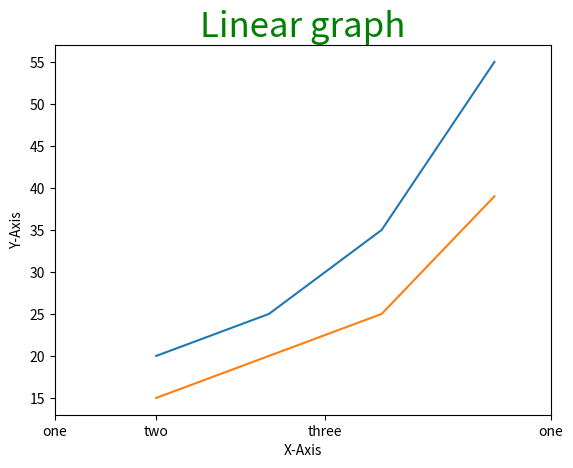

Write Python code to recreate this figure.
import matplotlib.pyplot as plt

# initializing the data
x = [10, 20, 30, 40]
y = [20, 25, 35, 55]
y2=[15,20,25,39]

# plotting the data
plt.plot(x,y)
plt.plot(x,y2)

# Adding title to the plot
plt.title("Linear graph", fontsize=25, color="green")

# Adding label on the y-axis
plt.ylabel('Y-Axis')

# Adding label on the x-axis
plt.xlabel('X-Axis')

# Setting the limit of y-axis

# setting the labels of x-axis
plt.xticks([1,10,25,45],labels=["one", "two", "three", "one"])

plt.show()